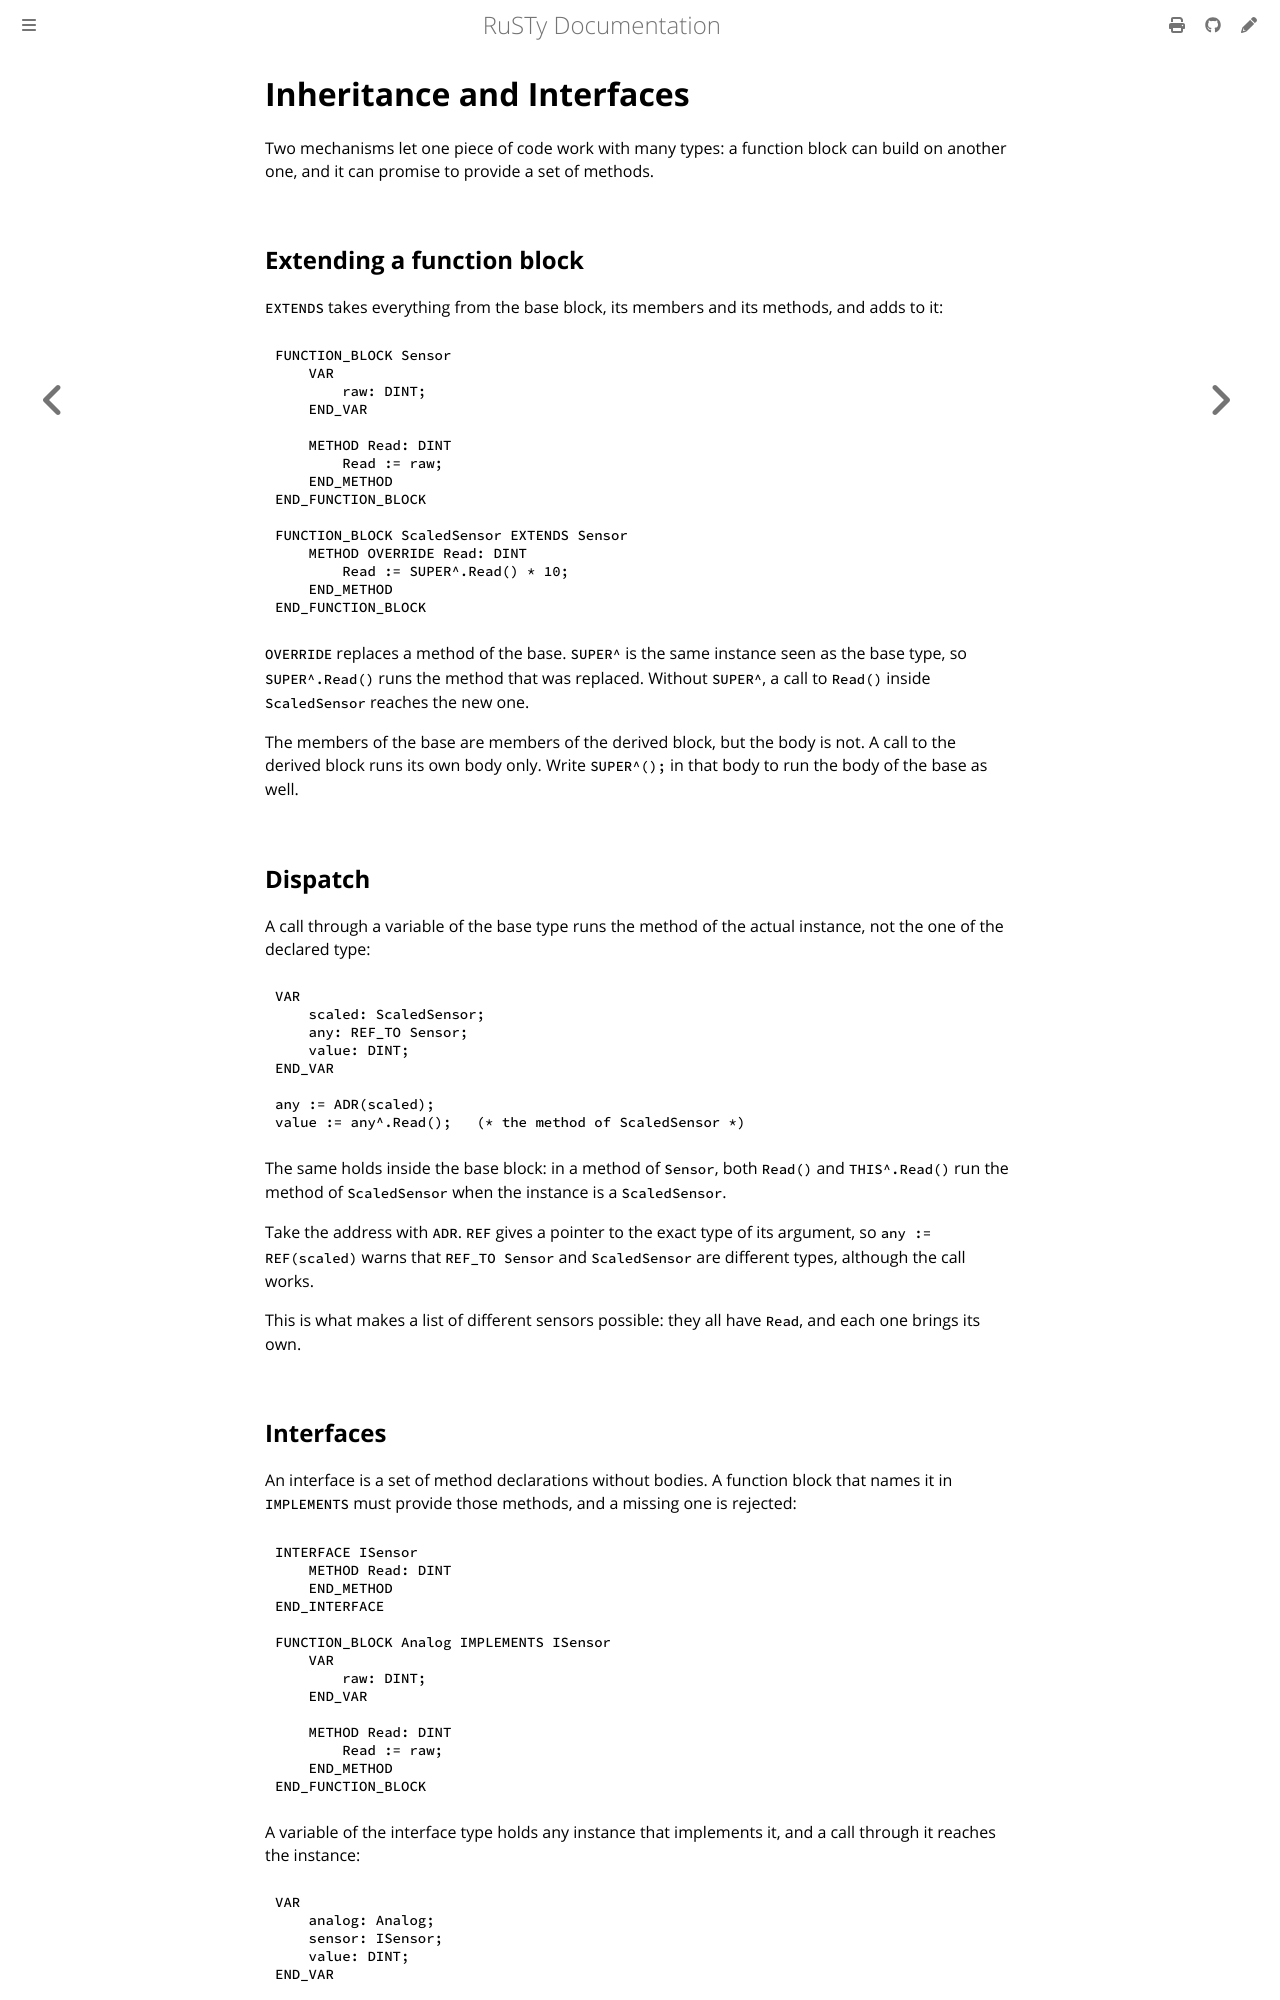

repository: PLC-lang/rusty · page: user/language/inheritance.html · generator: mdbook

# Inheritance and Interfaces

Two mechanisms let one piece of code work with many types: a function block can build on another one, and it can promise to provide a set of methods.


## Extending a function block

`EXTENDS` takes everything from the base block, its members and its methods, and adds to it:

```iecst
FUNCTION_BLOCK Sensor
    VAR
        raw: DINT;
    END_VAR

    METHOD Read: DINT
        Read := raw;
    END_METHOD
END_FUNCTION_BLOCK

FUNCTION_BLOCK ScaledSensor EXTENDS Sensor
    METHOD OVERRIDE Read: DINT
        Read := SUPER^.Read() * 10;
    END_METHOD
END_FUNCTION_BLOCK
```

`OVERRIDE` replaces a method of the base. `SUPER^` is the same instance seen as the base type, so `SUPER^.Read()` runs the method that was replaced. Without `SUPER^`, a call to `Read()` inside `ScaledSensor` reaches the new one.

The members of the base are members of the derived block, but the body is not. A call to the derived block runs its own body only. Write `SUPER^();` in that body to run the body of the base as well.


## Dispatch

A call through a variable of the base type runs the method of the actual instance, not the one of the declared type:

```iecst
VAR
    scaled: ScaledSensor;
    any: REF_TO Sensor;
    value: DINT;
END_VAR

any := ADR(scaled);
value := any^.Read();   (* the method of ScaledSensor *)
```

The same holds inside the base block: in a method of `Sensor`, both `Read()` and `THIS^.Read()` run the method of `ScaledSensor` when the instance is a `ScaledSensor`.

Take the address with `ADR`. `REF` gives a pointer to the exact type of its argument, so `any := REF(scaled)` warns that `REF_TO Sensor` and `ScaledSensor` are different types, although the call works.

This is what makes a list of different sensors possible: they all have `Read`, and each one brings its own.
